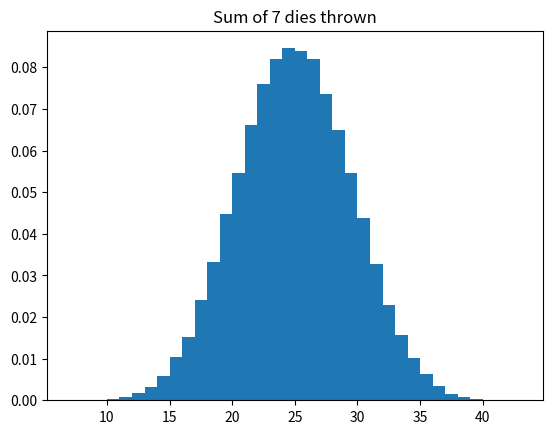

Generate this figure with matplotlib:
import random
import matplotlib.pyplot as plt

#average sum of a die thrown 5 times

n = 100000
k = 7

sums = []

for i in range(n):
    s = 0
    for _ in range(k):
        s += random.randint(1,6)
    sums.append(s)

plt.hist(sums,bins = range(k,6*k+2), density = True)
plt.title(f"Sum of {k} dies thrown")
plt.show()
